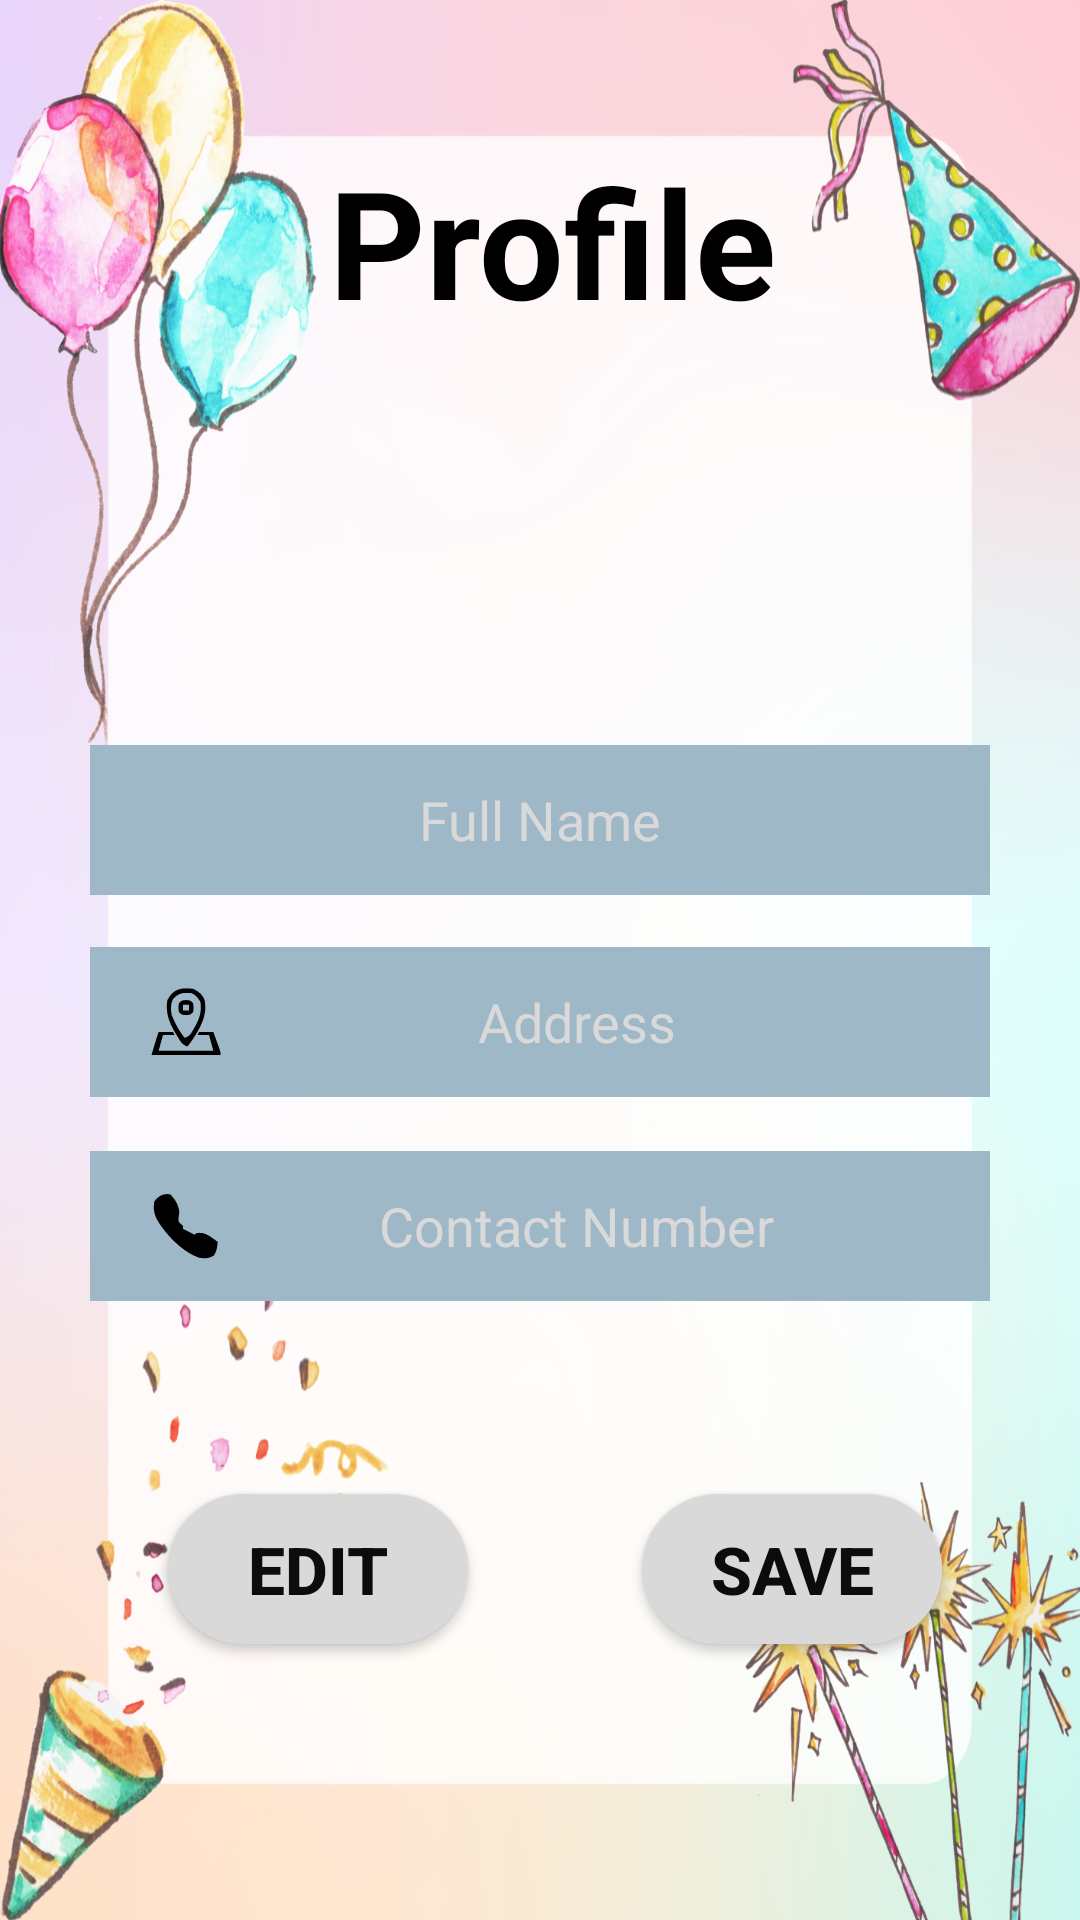

Here is an Android app screen rendered from its layout file. Give the layout XML and the strings, colors and styles it references.
<!-- AndroidManifest.xml: application theme Theme.BirthdayPartyPlannerApp -->
<!-- res/layout/activity_profile_page.xml -->
<?xml version="1.0" encoding="utf-8"?>
<androidx.constraintlayout.widget.ConstraintLayout xmlns:android="http://schemas.android.com/apk/res/android"
    xmlns:app="http://schemas.android.com/apk/res-auto"
    xmlns:tools="http://schemas.android.com/tools"
    android:layout_width="match_parent"
    android:layout_height="match_parent"
    android:background="@drawable/img1"
    tools:context=".ProfilePage">

    <TextView
        android:id="@+id/textView10"
        android:layout_width="wrap_content"
        android:layout_height="wrap_content"
        android:text="Profile"
        android:textAlignment="center"
        android:textColor="#000000"
        android:textSize="50sp"
        android:textStyle="bold"
        app:layout_constraintBottom_toBottomOf="parent"
        app:layout_constraintEnd_toEndOf="parent"
        app:layout_constraintHorizontal_bias="0.519"
        app:layout_constraintStart_toStartOf="parent"
        app:layout_constraintTop_toTopOf="parent"
        app:layout_constraintVertical_bias="0.082" />

    <ImageView
        android:id="@+id/imageView4"
        android:layout_width="154dp"
        android:layout_height="113dp"
        app:layout_constraintBottom_toBottomOf="parent"
        app:layout_constraintEnd_toEndOf="parent"
        app:layout_constraintHorizontal_bias="0.509"
        app:layout_constraintStart_toStartOf="parent"
        app:layout_constraintTop_toTopOf="parent"
        app:layout_constraintVertical_bias="0.226"
        app:srcCompat="@drawable/baseline_account_circle_24" />

    <EditText
        android:id="@+id/fullNameEditText"
        android:layout_width="300dp"
        android:layout_height="50dp"
        android:background="@drawable/rectangle"
        android:ems="10"
        android:hint="Full Name"
        android:drawableStart="@drawable/baseline_account_circle_24"
        android:textColorHint="#D9D9D9"
        android:paddingHorizontal="20dp"
        android:inputType="text"
        android:textAlignment="center"
        app:layout_constraintBottom_toBottomOf="parent"
        app:layout_constraintEnd_toEndOf="parent"
        app:layout_constraintStart_toStartOf="parent"
        app:layout_constraintTop_toTopOf="parent"
        app:layout_constraintVertical_bias="0.421" />

    <EditText
        android:id="@+id/addressEditText"
        android:layout_width="300dp"
        android:layout_height="50dp"
        android:background="@drawable/rectangle"
        android:ems="10"
        android:hint="Address"
        android:drawableStart="@drawable/icons8_address_50"
        android:paddingHorizontal="20dp"
        android:inputType="textPostalAddress"
        android:textColorHint="#D9D9D9"
        android:textAlignment="center"
        app:layout_constraintBottom_toBottomOf="parent"
        app:layout_constraintEnd_toEndOf="parent"
        app:layout_constraintStart_toStartOf="parent"
        app:layout_constraintTop_toTopOf="parent"
        app:layout_constraintVertical_bias="0.535" />

    <EditText
        android:id="@+id/contactNumberEditText"
        android:layout_width="300dp"
        android:layout_height="50dp"
        android:background="@drawable/rectangle"
        android:drawableStart="@drawable/icons8_phone_number_50"
        android:ems="10"
        android:paddingHorizontal="20dp"
        android:hint="Contact Number"
        android:textColorHint="#D9D9D9"
        android:inputType="phone"
        android:textAlignment="center"
        app:layout_constraintBottom_toBottomOf="parent"
        app:layout_constraintEnd_toEndOf="parent"
        app:layout_constraintStart_toStartOf="parent"
        app:layout_constraintTop_toTopOf="parent"
        app:layout_constraintVertical_bias="0.65" />

    <Button
        android:id="@+id/editButton"
        android:layout_width="100dp"
        android:layout_height="50dp"
        android:background="@drawable/round_btn"
        android:text="Edit"
        android:textColor="#0C0C0C"
        android:textSize="22sp"
        android:textStyle="bold"
        app:layout_constraintBottom_toBottomOf="parent"
        app:layout_constraintEnd_toEndOf="parent"
        app:layout_constraintHorizontal_bias="0.215"
        app:layout_constraintStart_toStartOf="parent"
        app:layout_constraintTop_toTopOf="parent"
        app:layout_constraintVertical_bias="0.844" />

    <Button
        android:id="@+id/saveButton"
        android:layout_width="100dp"
        android:layout_height="50dp"
        android:background="@drawable/round_btn"
        android:text="Save"
        android:textColor="#0C0C0C"
        android:textSize="22sp"
        android:textStyle="bold"
        app:layout_constraintBottom_toBottomOf="parent"
        app:layout_constraintEnd_toEndOf="parent"
        app:layout_constraintHorizontal_bias="0.823"
        app:layout_constraintStart_toStartOf="parent"
        app:layout_constraintTop_toTopOf="parent"
        app:layout_constraintVertical_bias="0.844" />


</androidx.constraintlayout.widget.ConstraintLayout>
<!-- resources referenced by this layout -->
<resources>
  <!-- drawable icons8_address_50 (drawable) -->
  <vector android:height="24dp" android:viewportHeight="50"
      android:viewportWidth="50" android:width="24dp" xmlns:android="http://schemas.android.com/apk/res/android">
      <path android:fillColor="#000000" android:pathData="M30,2C34.141,4.07 36.274,5.75 38,10C39.999,20.437 34.888,28.975 29.422,37.445C28.328,38.998 27.173,40.507 26,42C22.051,40.684 21.016,38.285 19,34.875C18.319,33.759 17.639,32.642 16.938,31.492C12.865,24.152 10.852,18.378 12,10C15.949,1.962 21.604,0.914 30,2ZM16,9C14.215,12.569 14.403,16.158 15,20C17.284,25.776 20.143,31.123 24,36C27.742,34.753 28.126,33.599 30.063,30.25C30.569,29.389 31.076,28.528 31.598,27.641C34.578,22.029 35.967,17.354 35,11C33.206,8.13 32.017,6.509 29,5C23.134,4.519 20.295,4.575 16,9Z"/>
      <path android:fillColor="#000000" android:pathData="M6,32C9.3,32 12.6,32 16,32C16.33,32.66 16.66,33.32 17,34C14.36,34 11.72,34 9,34C8.01,37.63 7.02,41.26 6,45C18.54,45 31.08,45 44,45C43.01,41.37 42.02,37.74 41,34C38.36,34 35.72,34 33,34C33.33,33.34 33.66,32.68 34,32C37.3,32 40.6,32 44,32C44.837,34.29 45.67,36.582 46.5,38.875C46.738,39.526 46.977,40.177 47.223,40.848C49,45.773 49,45.773 49,48C33.16,48 17.32,48 1,48C4.375,36.75 4.375,36.75 6,32Z"/>
      <path android:fillColor="#000000" android:pathData="M25,9.75C28,10 28,10 30,12C30.25,15 30.25,15 30,18C28,20 28,20 25,20.25C22,20 22,20 20,18C19.75,15 19.75,15 20,12C22,10 22,10 25,9.75ZM23,13C23,14.32 23,15.64 23,17C24.32,17 25.64,17 27,17C27,15.68 27,14.36 27,13C25.68,13 24.36,13 23,13Z"/>
  </vector>
  <!-- drawable icons8_phone_number_50 (drawable) -->
  <vector android:height="24dp" android:viewportHeight="50"
      android:viewportWidth="50" android:width="24dp" xmlns:android="http://schemas.android.com/apk/res/android">
      <path android:fillColor="#000000" android:pathData="M14,3C17.502,6.418 19.825,10.458 20.375,15.313C20.251,16.199 20.128,17.086 20,18C19.548,21.879 19.548,21.879 21.5,23.625C21.995,24.079 22.49,24.532 23,25C23,25.66 23,26.32 23,27C23.577,27.289 24.155,27.577 24.75,27.875C26.833,28.917 28.917,29.958 31,31C31.33,30.67 31.66,30.34 32,30C36.649,29.186 39.105,30.473 42.875,33C44.259,33.987 45.638,34.983 47,36C46.719,39.658 46.437,42.319 44.438,45.438C40.953,47.671 37.955,47.676 34,47C22.369,42.929 10.527,30.628 4.563,20C2.64,15.727 2.237,12.653 3,8C5.842,4.101 9.172,2.261 14,3Z"/>
  </vector>
  <!-- drawable img1: png bitmap (drawable, 836984 bytes) -->
  <!-- drawable rectangle (drawable) -->
  <?xml version="1.0" encoding="utf-8"?>
  <shape xmlns:android="http://schemas.android.com/apk/res/android"
       android:shape="rectangle">
      <solid android:color="#9FB8C7"/>
  </shape>
  <!-- drawable round_btn (drawable) -->
  <?xml version="1.0" encoding="utf-8"?>
  <shape xmlns:android="http://schemas.android.com/apk/res/android"
      android:shape="rectangle">
      <solid android:color="#D9D9D9"/>
      <corners
          android:topRightRadius="45dp"
          android:topLeftRadius="45dp"
          android:bottomRightRadius="45dp"
          android:bottomLeftRadius="45dp"/>
  </shape>
  <style name="Theme.BirthdayPartyPlannerApp" parent="Base.Theme.BirthdayPartyPlannerApp" />
  <style name="Base.Theme.BirthdayPartyPlannerApp" parent="Theme.AppCompat.Light.NoActionBar">
          
          
      </style>
</resources>
